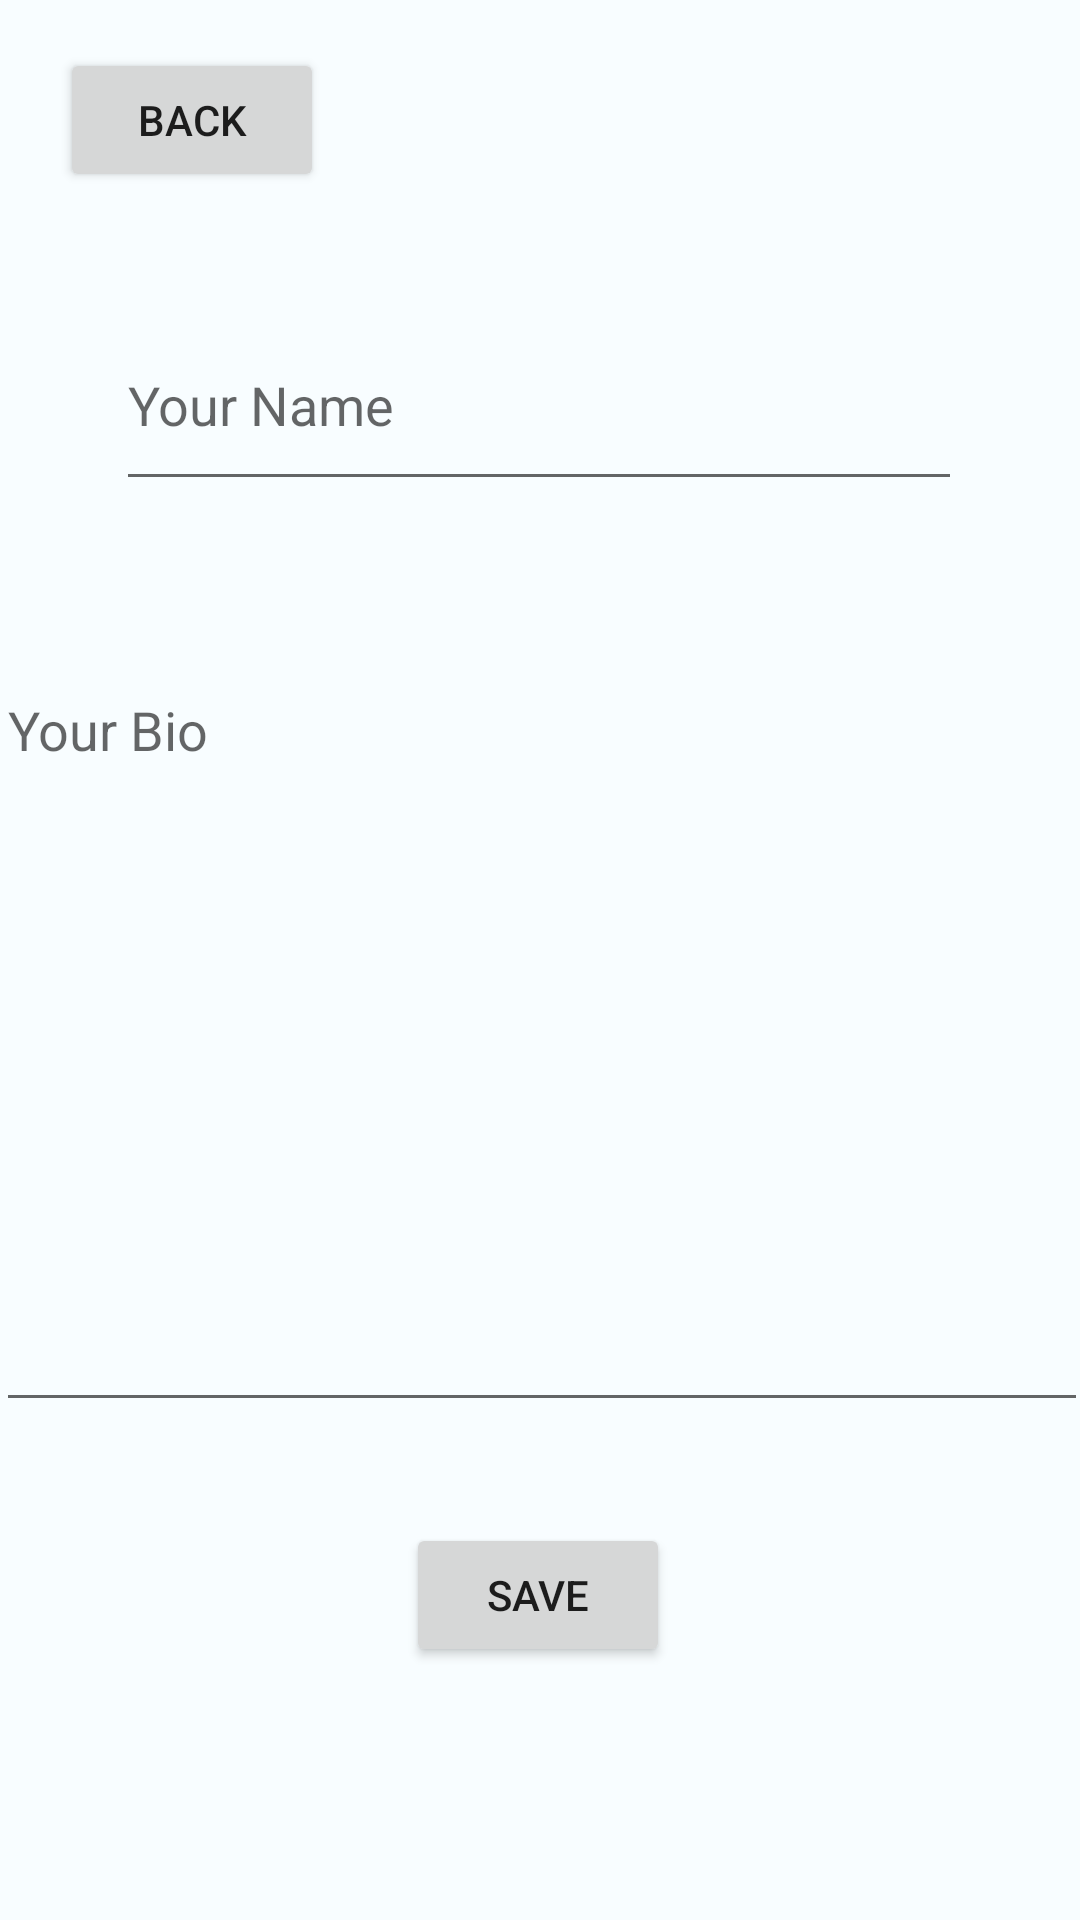

Layout XML and referenced resources for this Android screen:
<!-- AndroidManifest.xml: application theme Theme.FeeTinder -->
<!-- res/layout/activity_get_user_bio.xml -->
<?xml version="1.0" encoding="utf-8"?>
<androidx.constraintlayout.widget.ConstraintLayout xmlns:android="http://schemas.android.com/apk/res/android"
    xmlns:app="http://schemas.android.com/apk/res-auto"
    xmlns:tools="http://schemas.android.com/tools"
    android:layout_width="match_parent"
    android:layout_height="match_parent"
    tools:context=".GetUserBioActivity">


    <EditText
        android:id="@+id/enter_name"
        android:layout_width="282dp"
        android:layout_height="67dp"
        android:layout_marginTop="100dp"
        android:ems="10"
        android:inputType="textPersonName"
        android:hint="Your Name"
        app:layout_constraintEnd_toEndOf="parent"
        app:layout_constraintHorizontal_bias="0.496"
        app:layout_constraintStart_toStartOf="parent"
        app:layout_constraintTop_toTopOf="parent" />

    <EditText
        android:id="@+id/enter_bio"
        android:layout_width="364dp"
        android:layout_height="253dp"
        android:layout_marginBottom="112dp"
        android:ems="10"
        android:gravity="start|top"
        android:hint="Your Bio"
        android:inputType="textMultiLine"
        app:layout_constraintBottom_toBottomOf="parent"
        app:layout_constraintEnd_toEndOf="parent"
        app:layout_constraintHorizontal_bias="0.489"
        app:layout_constraintStart_toStartOf="parent"
        app:layout_constraintTop_toBottomOf="@+id/enter_name" />

    <Button
        android:id="@+id/finish"
        android:layout_width="wrap_content"
        android:layout_height="wrap_content"
        android:text="save"
        app:layout_constraintBottom_toBottomOf="parent"
        app:layout_constraintEnd_toEndOf="parent"
        app:layout_constraintHorizontal_bias="0.498"
        app:layout_constraintStart_toStartOf="parent"
        app:layout_constraintTop_toBottomOf="@+id/enter_bio"
        app:layout_constraintVertical_bias="0.286" />

    <Button
        android:id="@+id/back"
        android:layout_width="wrap_content"
        android:layout_height="wrap_content"
        android:layout_marginStart="20dp"
        android:text="back"
        app:layout_constraintBottom_toTopOf="@+id/enter_name"
        app:layout_constraintStart_toStartOf="parent"
        app:layout_constraintTop_toTopOf="parent"
        app:layout_constraintVertical_bias="0.307" />

</androidx.constraintlayout.widget.ConstraintLayout>
<!-- resources referenced by this layout -->
<resources>
  <color name="md_theme_light_primary">#C00100</color>
  <color name="md_theme_light_onPrimary">#FFFFFF</color>
  <color name="md_theme_light_primaryContainer">#FFDAD4</color>
  <color name="md_theme_light_onPrimaryContainer">#410000</color>
  <color name="md_theme_light_secondary">#9B4052</color>
  <color name="md_theme_light_onSecondary">#FFFFFF</color>
  <color name="md_theme_light_secondaryContainer">#FFD9DD</color>
  <color name="md_theme_light_onSecondaryContainer">#400013</color>
  <color name="md_theme_light_tertiary">#984061</color>
  <color name="md_theme_light_onTertiary">#FFFFFF</color>
  <color name="md_theme_light_tertiaryContainer">#FFD9E2</color>
  <color name="md_theme_light_onTertiaryContainer">#3E001D</color>
  <color name="md_theme_light_error">#BA1A1A</color>
  <color name="md_theme_light_errorContainer">#FFDAD6</color>
  <color name="md_theme_light_onError">#FFFFFF</color>
  <color name="md_theme_light_onErrorContainer">#410002</color>
  <color name="md_theme_light_background">#F8FDFF</color>
  <color name="md_theme_light_onBackground">#001F25</color>
  <color name="md_theme_light_surface">#F8FDFF</color>
  <color name="md_theme_light_onSurface">#001F25</color>
  <color name="md_theme_light_surfaceVariant">#F5DDDA</color>
  <color name="md_theme_light_onSurfaceVariant">#534341</color>
  <color name="md_theme_light_outline">#857370</color>
  <color name="md_theme_light_inverseOnSurface">#D6F6FF</color>
  <color name="md_theme_light_inverseSurface">#00363F</color>
  <color name="md_theme_light_inversePrimary">#FFB4A8</color>
</resources>
